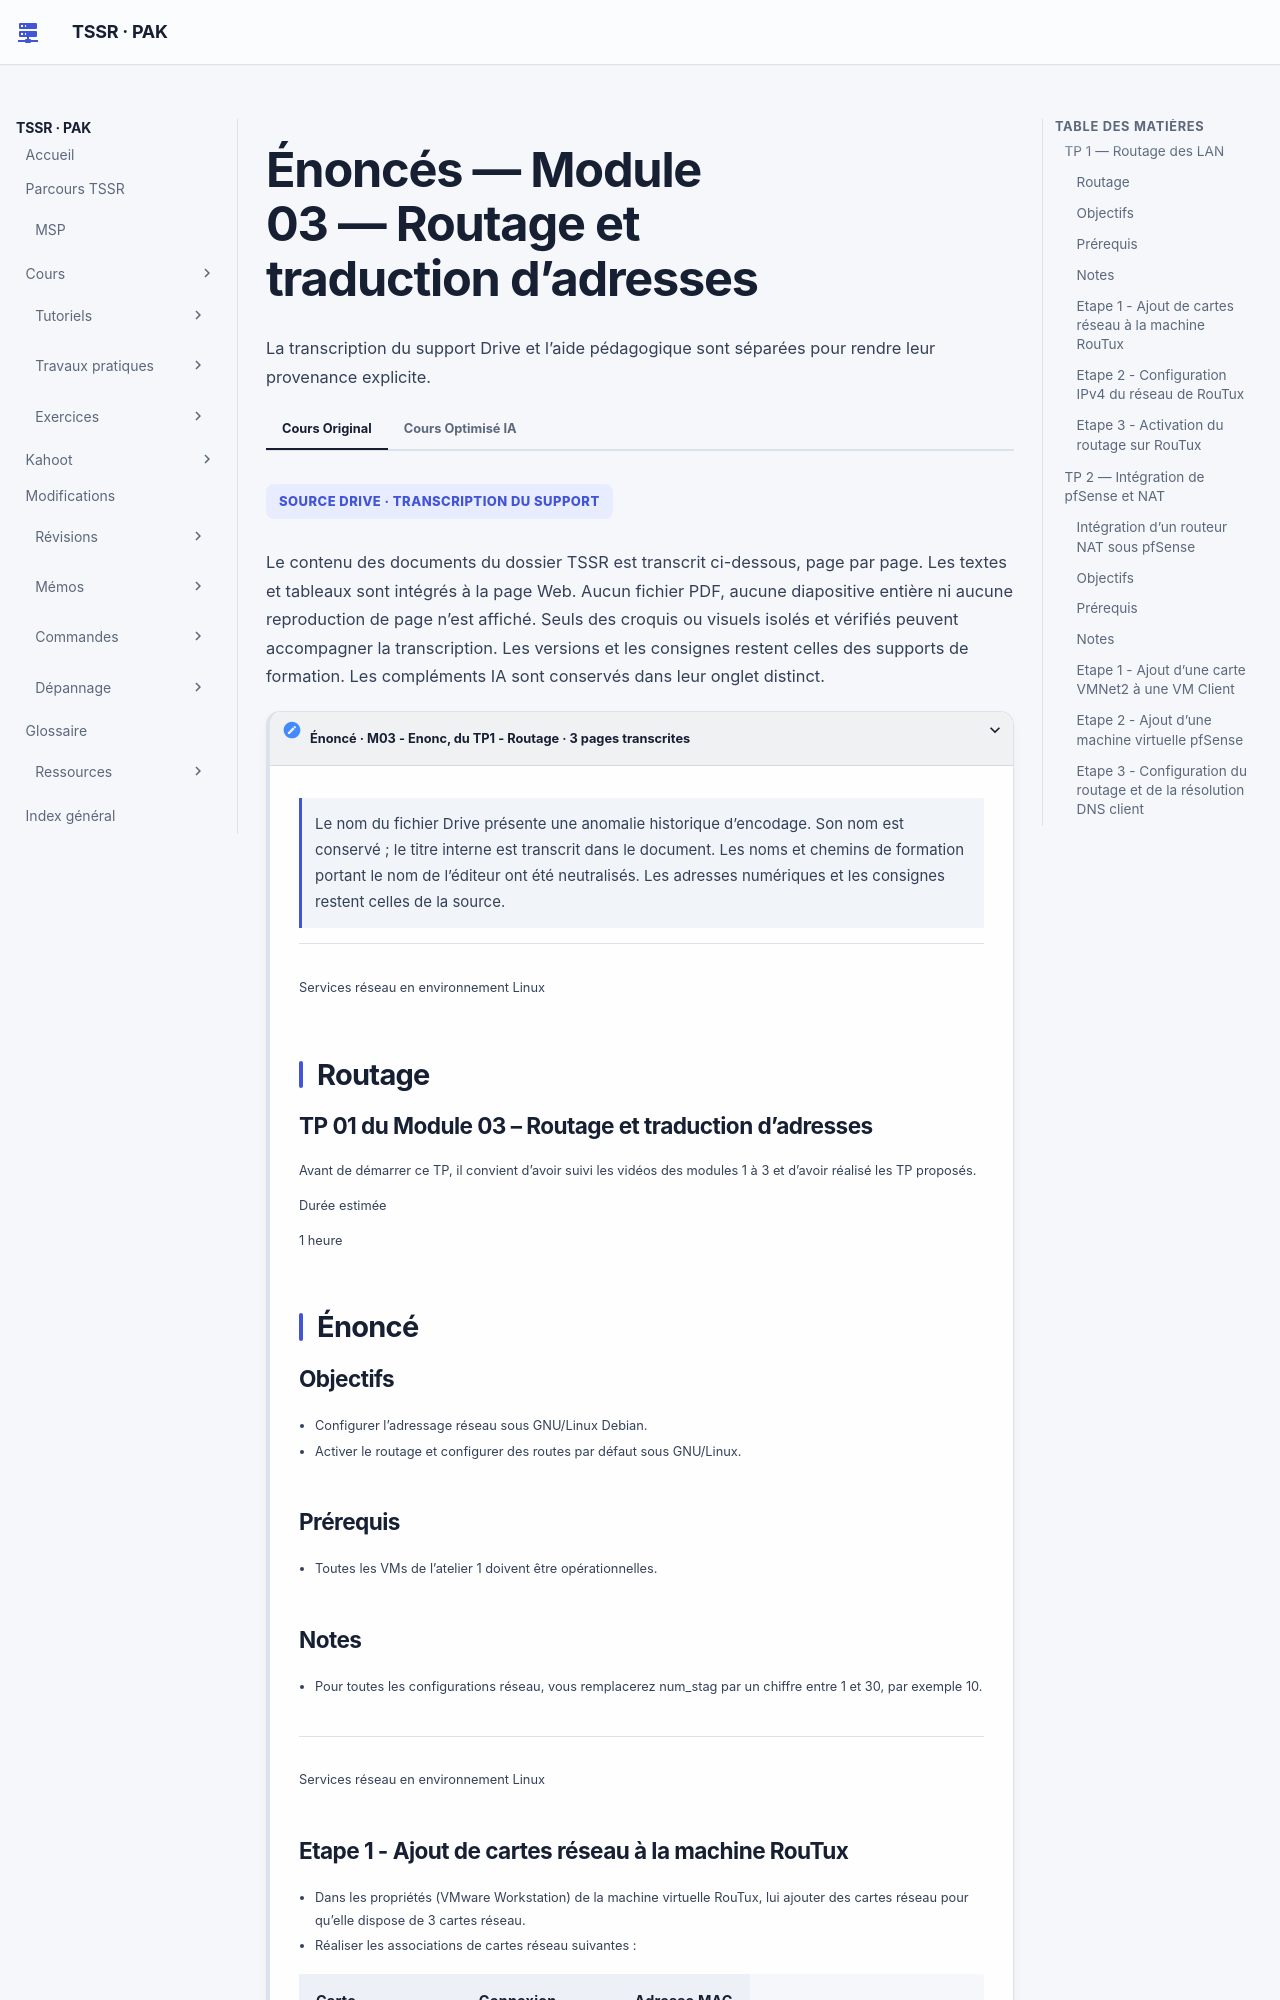

repository: sk34pk25/tssr-cours · page: tp/services-reseau-linux/module-03/enonces/index.html · generator: mkdocs

# Énoncés — Module 03 — Routage et traduction d’adresses

Les consignes suivent les scénarios des sources. Les valeurs historiques et les particularités de version sont expliquées dans le cours et les corrigés.

## TP 1 — Routage des LAN

Services réseau en environnement Linux

### Routage

Durée estimée

1 heure

### Objectifs

- Configurer l’adressage réseau sous GNU/Linux Debian.
- Activer le routage et configurer des routes par défaut sous GNU/Linux.

### Prérequis

- Toutes les VMs de l’atelier 1 doivent être opérationnelles.

### Notes

- Pour toutes les configurations réseau, vous remplacerez num\_stag par un chiffre entre 1 et 30, par exemple 10.

Services réseau en environnement Linux

### Etape 1 - Ajout de cartes réseau à la machine RouTux

- Dans les propriétés (VMware Workstation) de la machine virtuelle RouTux, lui ajouter des cartes réseau pour qu’elle dispose de 3 cartes réseau.
- Réaliser les associations de cartes réseau suivantes :

<table><tr><th>Carte</th><th>Connexion</th><th>Adresse MAC</th></tr><tr><td>Network Adapter</td><td>Custom / VMNet4</td><td></td></tr><tr><td>Network Adapter 2</td><td>Custom / VMNet6</td><td></td></tr><tr><td>Network Adapter 3</td><td>Custom / VMNet2</td><td></td></tr></table>

- Compléter le tableau précédent en renseignant les adresses MAC

### Etape 2 - Configuration IPv4 du réseau de RouTux

Nom de l interface

VMNet4

LAN Clients 172.18.num\_stag.0 / 24

VMNet2

172.30.num\_stag.0 / 24

192.168.num\_stag.0 / 24

LAN Serveurs

VMNet6

- Reporter les noms des cartes réseau sur le schéma ci-dessus.
- Configurer l’adressage IP des 3 cartes réseau de RouTux, leur affecter pour numéro d’hôte la dernière adresse d’hôte du réseau.
- S’assurer que RouTux communique bien avec tous les hôtes des réseaux du LAN Clients et LAN Serveurs.

Services réseau en environnement Linux

### Etape 3 -  Activation du routage sur RouTux

- Activer dynamiquement et durablement le paramètre noyau de routage sur RouTux.
- Configurer la passerelle par défaut des postes des réseaux LAN Client et LAN Serveur.
- Vérifier que les postes du LAN Clients communiquent bien avec les postes du LAN Serveurs

## TP 2 — Intégration de pfSense et NAT

### Intégration d’un routeur NAT sous pfSense

Durée estimée

2 heures

### Objectifs

- Intégrer une Appliance pfSense et configurer son adressage IP
- Créer des règles de filtrage sur pfSense
- Configurer des routes sous Debian et pfSense

### Prérequis

- Toutes les VMs de l’atelier 1 doivent être opérationnelles et l’atelier 2 en place.
- Télécharger l’ISO de pfSense sur le site officiel de pfSense https://www.pfsense.org/download/

### Notes

- Pour toutes les configurations réseau, vous remplacerez num\_stag par un chiffre entre 1 et 30 par exemple 10.

### Etape 1 - Ajout d’une carte VMNet2 à une VM Client

- Dans les propriétés de la machine virtuelle VM Cli-db-10, ajouter une carte réseau pour qu’elle dispose de 2 cartes réseau.
- Associer la carte Network Adapter 2 à la connexion Custom / VMNet2.
- Configurer l’adressage réseau de la nouvelle carte avec l’adresse 172.30.num\_stag.10/24
